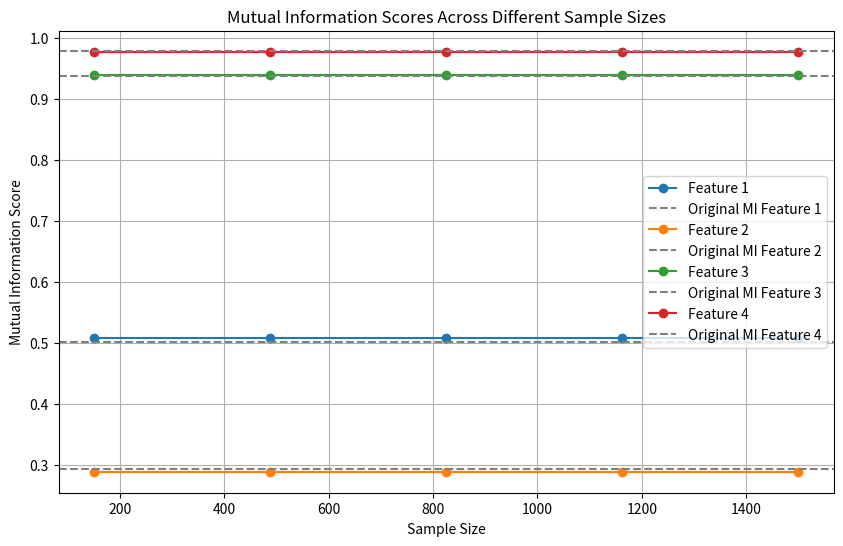

Write Python code to recreate this figure.
import numpy as np
import matplotlib.pyplot as plt
import os

# Sample data
original_mi = [0.5020857130361625, 0.29415375190871995, 0.9364613699660129, 0.9787088939029014]
sample_sizes = [150.0, 487.5, 825.0, 1162.5, 1500.0]
mi_scores = [
    [0.5076628683312917, 0.28893289079474627, 0.9392745340717175, 0.9770430257841828],
    [0.5076628683312917, 0.28893289079474627, 0.9392745340717175, 0.9770430257841828],
    [0.5076628683312917, 0.28893289079474627, 0.9392745340717175, 0.9770430257841828],
    [0.5076628683312917, 0.28893289079474627, 0.9392745340717175, 0.9770430257841828],
    [0.5076628683312917, 0.28893289079474627, 0.9392745340717175, 0.9770430257841828]
]

# Convert the data into a format suitable for plotting
mi_scores = np.array(mi_scores).T  # Transpose to have each row represent a feature's MI scores

# Plotting the data
plt.figure(figsize=(10, 6))

for i, original_score in enumerate(original_mi):
    plt.plot(sample_sizes, mi_scores[i], marker='o', label=f'Feature {i+1}')
    plt.axhline(y=original_score, color='gray', linestyle='--', label=f'Original MI Feature {i+1}')

# Customizing the plot
plt.title('Mutual Information Scores Across Different Sample Sizes')
plt.xlabel('Sample Size')
plt.ylabel('Mutual Information Score')
plt.legend()
plt.grid(True)

# Save the plot in the results folder
results_folder = './results'
os.makedirs(results_folder, exist_ok=True)  # Create results folder if it doesn't exist
output_file = os.path.join(results_folder, 'mi_scores_plot.png')
plt.savefig(output_file)

# Show the plot
plt.show()
